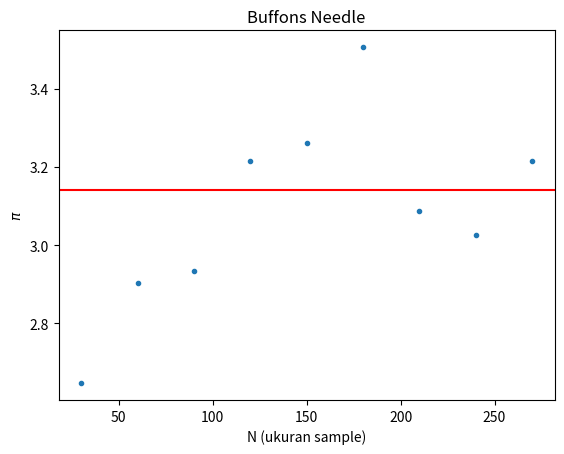

Write the Python code that produced this figure.
import random
import numpy as np
import matplotlib.pyplot as plt
from numpy import pi, cos

# main function
def buffon(L, D, N):
  hit = 0
  for loop in range(N):
    theta = pi*random.random()/2
    if (D*random.random() <= L*cos(theta)):
      hit += 1
  return hit
  
q, r = [], []
def cont_pi(N):
  L = 3
  D = 4
  Q = buffon(L, D, N)
  Pi_est = 2*N*L / (Q*D)
  q.append(Q)
  return Pi_est

L = 3
D = 4
x = np.arange(30,300,30)
y = np.zeros(len(x))
n = len(x)
for i in range(n):
  y[i] = cont_pi(x[i])

for i in range(n):
  r.append(q[i]-q[i-1])

plt.plot(x,y,'.')
plt.axhline(y=pi, color='r', linestyle='-')
plt.xlabel('N (ukuran sample)')
plt.ylabel('$\pi$')
plt.title('Buffons Needle')
plt.show()
print('NILAI RATA-RATA PI')
print(round((sum(y)/n),3),'\n')
print('NILAI PI DISETIAP PERCOBAAN')
print(y,'\n')
print('NILAI Q DISETIAP PERCOBAAN')
print(q,'\n')
